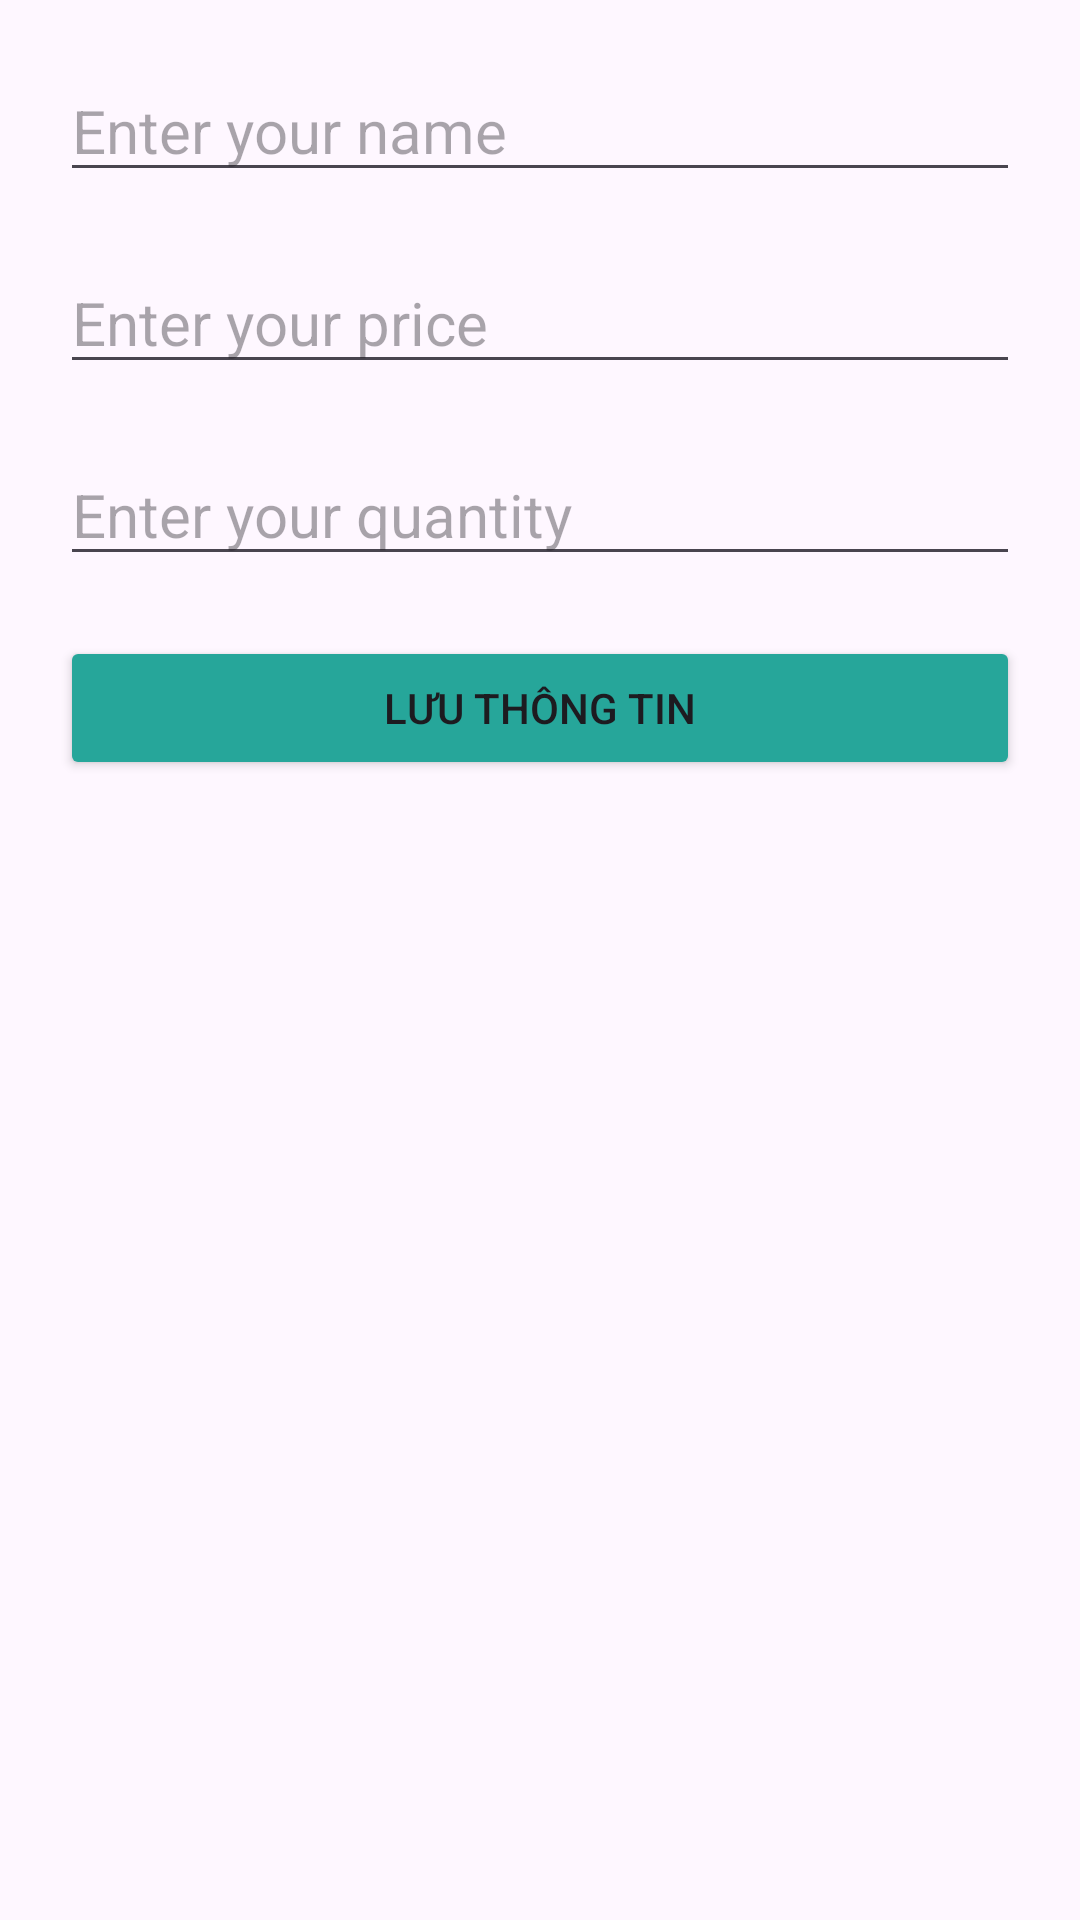

Produce the Android XML layout that renders to this screen, including the resource entries it uses.
<!-- AndroidManifest.xml: application theme Theme.OnTapSQLite01 -->
<!-- res/layout/activity_main.xml -->
<?xml version="1.0" encoding="utf-8"?>
<RelativeLayout xmlns:android="http://schemas.android.com/apk/res/android"
    xmlns:app="http://schemas.android.com/apk/res-auto"
    xmlns:tools="http://schemas.android.com/tools"
    android:layout_width="match_parent"
    android:layout_height="match_parent"
    tools:context=".MainActivity">

   <EditText
       android:layout_marginHorizontal="20dp"
       android:layout_alignParentTop="true"
       android:layout_marginTop="20dp"
       android:id="@+id/Name"
       android:hint="Enter your name"
       android:textSize="20sp"
       android:layout_width="match_parent"
       android:layout_height="wrap_content"/>
    <EditText
        android:layout_marginHorizontal="20dp"
        android:layout_marginTop="20dp"
        android:id="@+id/Price"
        android:hint="Enter your price"
        android:layout_below="@id/Name"
        android:textSize="20sp"
        android:layout_width="match_parent"
        android:layout_height="wrap_content"/>
    <EditText
        android:layout_marginHorizontal="20dp"
        android:layout_marginTop="20dp"
        android:id="@+id/Quantity"
        android:hint="Enter your quantity"
        android:layout_below="@id/Price"
        android:textSize="20sp"
        android:layout_width="match_parent"
        android:layout_height="wrap_content"/>
    <androidx.appcompat.widget.AppCompatButton
        android:id="@+id/btnSaveData"
        android:backgroundTint="#26A69A"
        android:text="Lưu Thông Tin"
        android:layout_marginTop="20dp"
        android:layout_below="@id/Quantity"
        android:layout_marginHorizontal="20dp"
        android:layout_width="match_parent"
        android:layout_height="wrap_content"/>
    <androidx.recyclerview.widget.RecyclerView
        android:id="@+id/recyclerview"
        android:layout_below="@id/btnSaveData"
        android:layout_marginHorizontal="10dp"
        android:layout_marginTop="10dp"
        android:layout_width="match_parent"
        android:layout_height="wrap_content"/>

</RelativeLayout>
<!-- resources referenced by this layout -->
<resources>
  <style name="Theme.OnTapSQLite01" parent="Base.Theme.OnTapSQLite01" />
  <style name="Base.Theme.OnTapSQLite01" parent="Theme.Material3.DayNight.NoActionBar">
          
          
      </style>
</resources>
